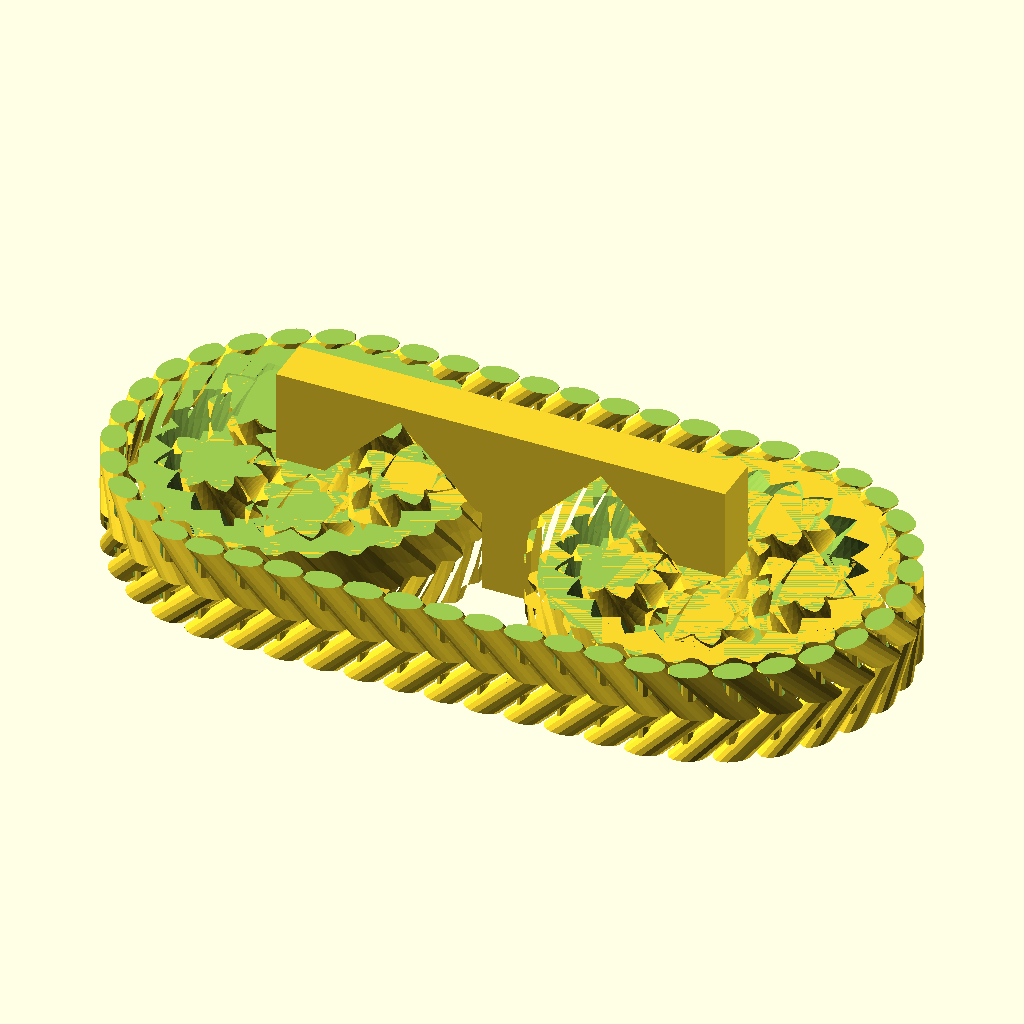
Cell 1 — every parameter at its default value.
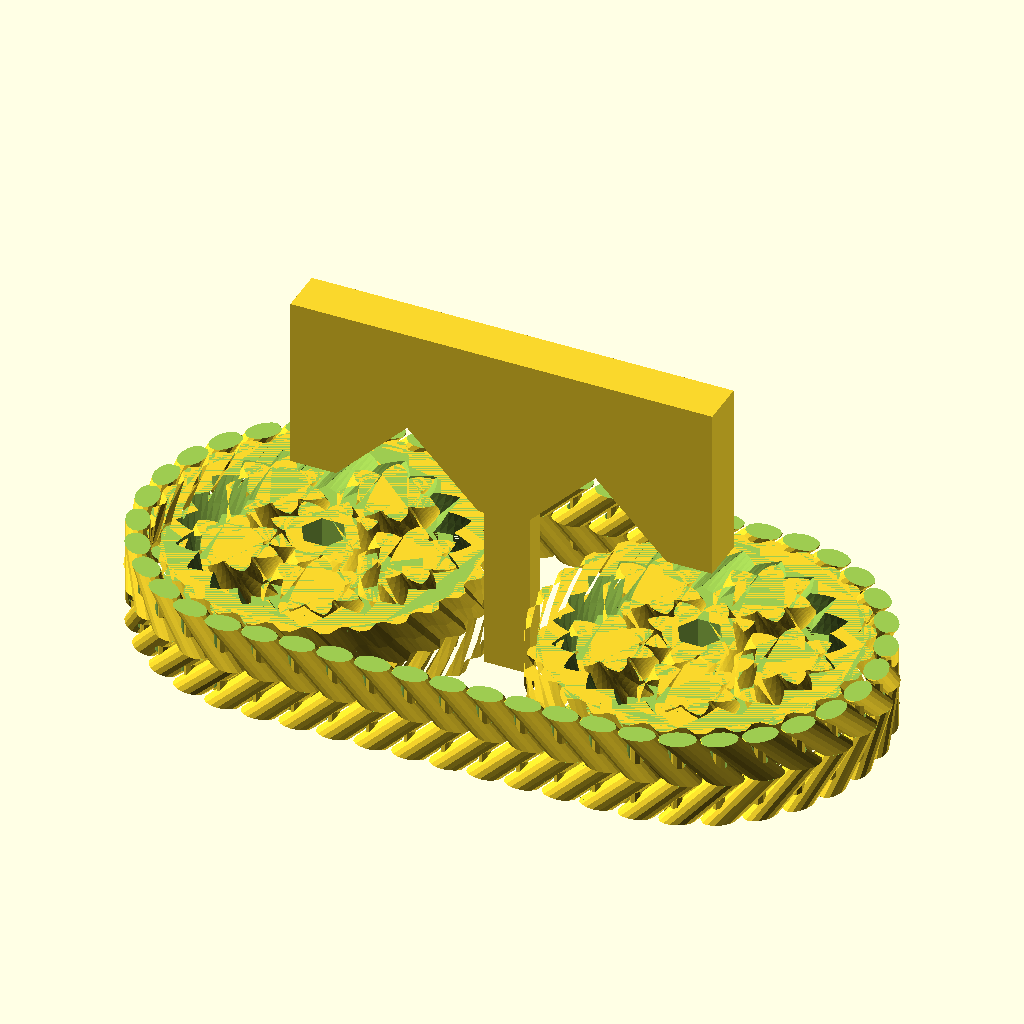
Cell 2 — treadWidth set to 60, the other parameters unchanged.
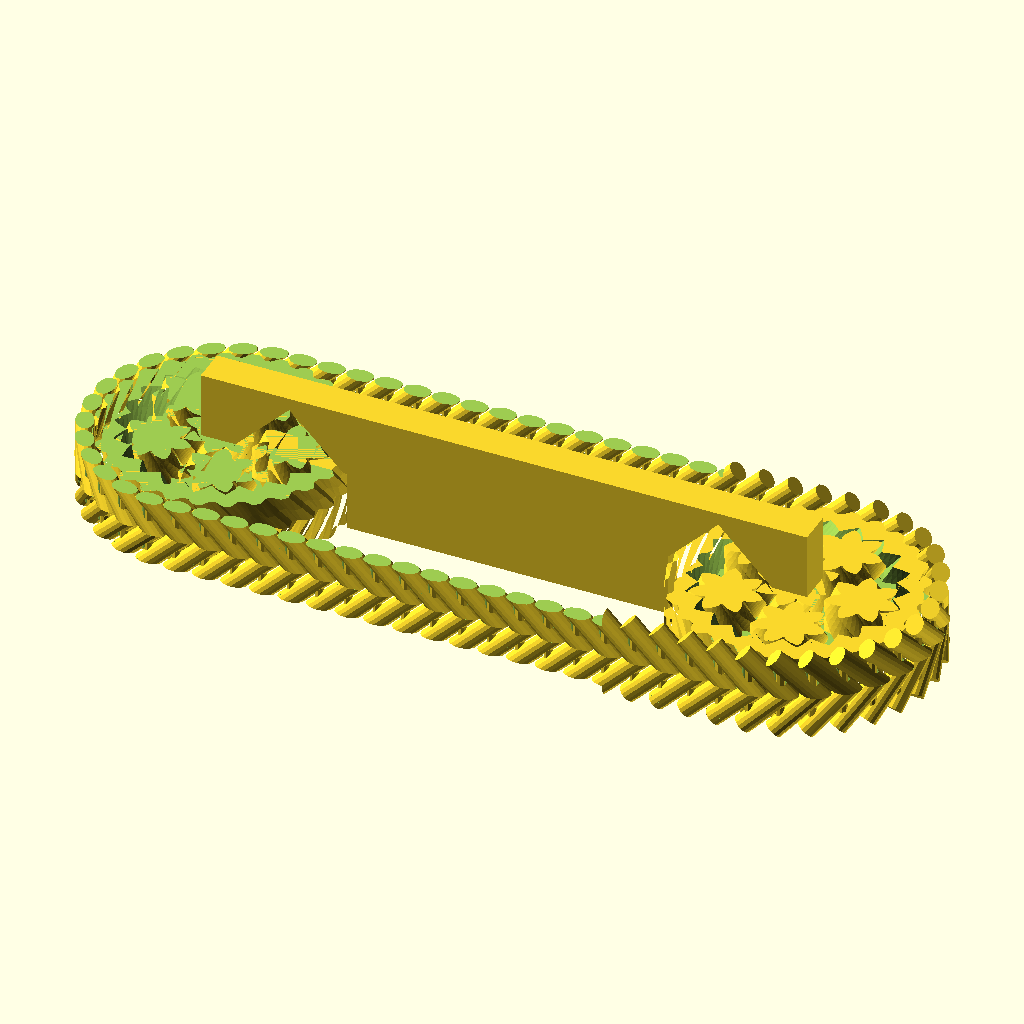
Cell 3: the same model with numlinksinrow = 20.
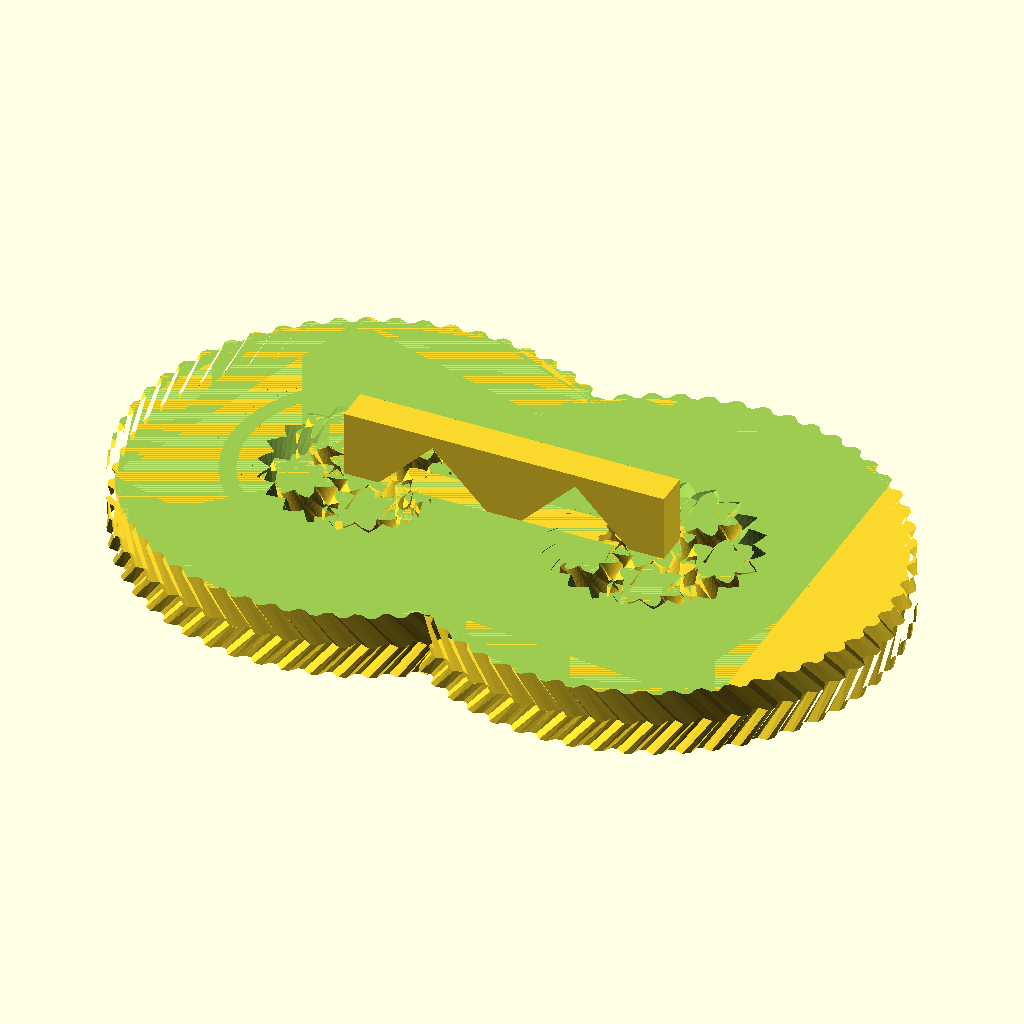
Cell 4: linksaround = 28 (everything else at default).
The same orthographic view direction (rotation 55°, 0°, 25°; colour scheme Cornfield) for every cell, with the view re-fitted per cell, so scale and position can differ between cells.
OpenSCAD source file attic/Downloads/tankv0 (1).scad:
use <utils/build_plate.scad>	 // build plate

// Tread width
treadWidth = 30;
// links between axels
numlinksinrow = 10;
// links around bearings
linksaround = 14;

//bearing();
//scale([.5,.5,.5])
tank();

module tank() {
    beltRadius = D+7;
    echo(str(beltRadius," belt radius."));
    echo(D+7, beltRadius);
    treadLength = numlinksinrow*s;
    echo(str(numlinksinrow," links in row, distance is ",treadLength,"."));
    astep = 180/linksaround;
    echo(str("astep ", astep));
    echo(str("len ",beltRadius*sin(astep)));
    sd = ns*pitch/(2*3.1415926);
    
    center_start = 57;
    cut_diag = center_start-sd;
    cut_side = cut_diag/sqrt(2);
    
    difference() {
        union() {
            // bearings
            scale([2,2,2]) bearing();
            translate([treadLength,0,0]) scale([2,2,2]) bearing();
            // straight tread runs
            translate([s/2-1.5,-beltRadius,0]) rotate([0,0,90]) vrow(s,treadLength-s);
            translate([treadLength+s/2+1.2,beltRadius,0]) rotate([0,0,-90]) vrow(s,treadLength);
            for (a = [astep*.4:astep:180]) {
                //echo(str("angle ",a));
                rotate([0,0,90+a]) translate([beltRadius,0,0]) rotate([0,0,180+90/linksaround]) vblock();
            }
            translate([treadLength,0,0]) for (a = [astep*.4:astep:179]) {
                //echo(str("angle ",a));
                rotate([0,0,-90+a]) translate([beltRadius,0,0]) rotate([0,0,180+90/linksaround]) vblock();
            }
        }
        translate([-200,-200,-h]) cube([400,400,h]); // clip top of belt
        translate([-200,-200,h]) cube([400,400,h]); // clip bottom of belt
        //translate([-200,-200,h/2]) cube([400,400,h]); // clip bottom of belt
    }
    // block
    echo(str("sd ",sd));
    echo(str("treadWidth ",treadWidth));
    echo(str("treadLength ",treadLength));
    difference() {
        translate([-sd,-sd,treadWidth]) cube([treadLength+2*sd,2*sd,treadWidth]);
        translate([sd,-sd-1,treadWidth]) rotate([0,45,0]) cube([cut_side,2*sd+2,cut_side]);
        translate([sd+cut_diag+treadLength-2*center_start,-sd-1,treadWidth]) rotate([0,45,0]) cube([cut_side,2*sd+2,cut_side]);
    }
    translate([center_start,-sd/2,0]) cube([treadLength-2*center_start,sd,treadWidth]);    // center support

    // minus gap from gear 1 to center
    // minus gap from center to gear 2
}

module treadTrack() {
    linear_extrude(height=h,twist=twist,slices=twist/6) translate([20,0,0]) circle(5);
}

// TREAD

// End with a clip (so the end clips to the other end) or an X (for using a buckle).
endShape = 1;//[1:Clip, 2:X Link]
	
// Shape, full belt, buckle, or previews
printShape = 4;//[2:Belt, 5:Buckle, 6:Belt & Buckle, 1:Test links, 3:X Link, 4:Preview Buckle]

// Show length of belt (show for configuring, hide for printing)
sl=1*1; // [0:Hide, 1:Show]

// Radius of pivot bars	
ir=2*1;
		
// gap between bar and enclosing shape to provide smooth rotation
g=0.75;
			
// Number of sides to cylinders (smoother is slower to render, any resolution will work)
sides=8;	// [6:hexagons, 8:octagons, 16:round, 32:super-smooth]

// Print whole or half belt
half=0; // [0:Whole, 1:Slice through belt to check alignments]

// Width of the belt (height of links)
h=30*1;				
or=ir+g;			// radius of cylinder around bar
// Thickness of the belt (width of links)
oor=4*1;			
round=1*1;
octagon=2*1;
// Shape of links
shape=1*1; // [1:Round, 2:Octagon]	
// roundness of round links: 1 - round, 0.1 is extremely skinny, 0.7 is what I use. If you change this, make sure you preview the belt carefully to make sure that the links don't intersect.
ooratio = 1.1*1;	
// spacing between links (if you change this, be prepared for advanced tweaking)
s=13*1;				
rl=numlinksinrow*s; 	// row length
// spacing between rows in 'snake', must be correct to align rows properly. If you change the spacing or number of links, you have to tweak (or calculate) this to get an exact fit.
rw=35.5*1;			

$fn=sides;	

//for display only, doesn't contribute to final object
build_plate_selector = 0; //[0:Replicator 2,1: Replicator,2:Thingomatic,3:Manual]

//when Build Plate Selector is set to "manual" this controls the build plate x dimension
build_plate_manual_x = 100; //[100:400]

//when Build Plate Selector is set to "manual" this controls the build plate y dimension
build_plate_manual_y = 100; //[100:400]

// End Customizer params

// make a 'bar'

module bar() {
    translate([0,0,-2*ir]) scale([1,ooratio,1]) cylinder(r=oor,h=h,$fn=16);
	}

module v() {
	difference() {
		union() {
			cylinder(r=ir, h=h, $fn=sides);
			rotate([45,0,0]) bar();
//				if (shape==round) {
//					translate([0,0,-2*ir]) scale([1,ooratio,1]) cylinder(r=oor,h=h, $fn=16);
//					}
//				else {
//					translate([-oorm,-irm,-ir]) minkowski() {
//						cube([2*oorm,2*irm,h]);
//						cylinder(r=m, h=1, $fn=8);
//						}
//					}
			}
		union() {
			//translate([-1.5*oor,-oor,-1.5*oor]) cube([s+2*oor,2*oor,1.5*oor]);
			translate([-1.5*oor,-oor-h,h/2]) cube([s+2*oor,2*oor+h,h/2+g]);
			translate([0,-s,0]) cylinder(r=or,h=h, $fn=32);
			}
		}
	}

module vblock() {
	v();
	translate([0,0,h]) rotate([0,180,0]) v();
	}

module vrow(s,l) {
	for ( i = [0 : s : l] ) {
		translate([0,-i,0]) vblock();
		}
	}

module oswoop() {
	translate([0,rl+2*s,0]) vrow();
	translate([0,s,0]) vblock();
	rotate([0,0,45]) {
		vblock();
		translate([0,-s,0]) rotate([0,0,45]) {
			vblock();
			translate([0,-s,0]) rotate([0,0,45]) {
				vblock();
				translate([0,-s,0]) rotate([0,0,45]) {
					vblock();
					translate([0,-s,0]) vrow();
					translate ([0,-rl-2*s,0]) rotate([0,0,-45]) {
						vblock();
						translate([0,-s,0]) rotate([0,0,-45]) {
							vblock();
							translate([0,-s,0]) rotate([0,0,-45]) {
								vblock();
								}
							}
						}
					}
				}
			}
		}
	}

module swoop() {
	translate([0,rl+2*s,0]) vrow();
	translate([0,s,0]) vblock();
	rotate([0,0,60]) {
		vblock();
		translate([0,-s,0]) rotate([0,0,60]) {
			vblock();
			translate([0,-s,0]) rotate([0,0,60]) {
				vblock();
				rotate([0,0,angle]) translate([0,-s,0]) vrow();
				translate ([9.5,-rl-2*s+.4,0]) rotate([0,0,-60]) {
					vblock();
					translate([0,-s,0]) rotate([0,0,-60]) {
						vblock();
						}
					}
				}
			}
		}
	}

module snake() {
	for ( j = [0:rw:numrows*rw]) {
		translate([j,0,0]) swoop();
		}
	translate([(1+numrows)*rw,rl+2*s-0.4,0]) vrow();
	translate([(1+numrows)*rw,s,0]) {
		if (endShape==1) cblock();
		if (endShape==2) xblock();
		}
	}
    
module belt() {

// And print the belt

translate([-90,20,0]) rotate([0,0,-90])
difference() {
	union() {
		if ((printShape==2) || (printShape==6)) {
			snake();
			if (printShape==6) 
				translate([45+rw*numrows,0,0]) translate([0,0,3]) rotate([0,90,0]) buckle();
			}
		if (printShape==1) {
			vblock();
			//translate([0,-s,0]) rotate([0,0,60]) xblock();	
			translate([0,-s,0]) vblock();	
			translate([0,s,0]) cblock();	
			translate([0,-2*s,0]) rotate([0,0,60]) cblock();
			}
		if (printShape==3) xblock();
		if (printShape==4) {
			vblock();
			translate([0,-s,0]) vblock();
			translate([0,7*s,0]) xblock();
			translate([0,8*s,0]) vblock();
			translate([or,-oor-3,0]) buckle();
			}
		if (printShape==5) {
			translate([0,0,3]) rotate([0,90,0]) buckle();
			}
		}
    translate([-200,-200,-h]) cube([400,400,h]); // clip top of belt
    if (half) translate([-200,-200,h/2]) cube([400,400,h]);	// chop in half to check alignments
    translate([-200,-200,h]) cube([400,400,h]); // clip bottom of belt
    }

    label=str(links," links ",length," mm = ",floor(length/.245)/100," inches.");
    echo(label);
    if (sl) 
        %translate([0,-50-rw*numrows,0]) 
            write(label,h=10,t=1, space=1, center=true, font="write/Letters.dxf");

    build_plate(build_plate_selector,build_plate_manual_x,build_plate_manual_y);
    }

// BEARING

// Planetary gear bearing (customizable)

// outer diameter of ring (not counting gears)
D=51.7;
// Number of gears on outside of bearing
outergearcount = 2*linksaround; // all the way around
// Outer gear spacing
outergearheight = -.2;
// thickness
T=15;
// clearance
tol=0.3;
number_of_planets=5;
number_of_teeth_on_planets=7;
approximate_number_of_teeth_on_sun=9;
// pressure angle
P=45;//[30:60]
// number of teeth to twist across
nTwist=1;
// width of hexagonal hole
whole=6.7;

DR=0.5*1;// maximum depth ratio of teeth

m=round(number_of_planets);
np=round(number_of_teeth_on_planets);
ns1=approximate_number_of_teeth_on_sun;
k1=round(2/m*(ns1+np));
k= k1*m%2!=0 ? k1+1 : k1;
ns=k*m/2-np;
echo(ns);
nr=ns+2*np;
pitchD=0.9*D/(1+min(PI/(2*nr*tan(P)),PI*DR/nr));
pitch=pitchD*PI/nr;
echo(pitch);
helix_angle=atan(2*nTwist*pitch/T);
echo(helix_angle);

phi=$t*360/m;

module bearing(){

    translate([0,0,T/2]){
        // outer ring
        difference(){
            union() {
                herringbone(outergearcount,pitch+outergearheight,P,DR/2,-tol,helix_angle,T)
                cylinder(r=D/2,h=T,center=true,$fn=100);
            }
            herringbone(nr,pitch,P,DR,-tol,helix_angle,T+0.2);
//            difference(){
//                translate([0,-D/2,0])rotate([90,0,0])monogram(h=10);
//                cylinder(r=D/2-0.25,h=T+2,center=true,$fn=100);
//                }
            }
        // sun gear
        rotate([0,0,(np+1)*180/ns+phi*(ns+np)*2/ns])
        difference() {
            mirror([0,1,0])
                herringbone(ns,pitch,P,DR,tol,helix_angle,T);
            cylinder(r=whole/sqrt(3),h=T+1,center=true,$fn=6);
        }
        // planet gears
        for(i=[1:m]){
                rotate([0,0,i*360/m+phi])translate([pitchD/2*(ns+np)/nr,0,0])
                    rotate([0,0,i*ns/m*360/np-phi*(ns+np)/np-phi])
                        herringbone(np,pitch,P,DR,tol,helix_angle,T);
            }
        }
    }

module rack(
	number_of_teeth=15,
	circular_pitch=10,
	pressure_angle=28,
	helix_angle=0,
	clearance=0,
	gear_thickness=5,
	flat=false) {
		addendum=circular_pitch/(4*tan(pressure_angle));
		
		flat_extrude(h=gear_thickness,flat=flat)translate([0,-clearance*cos(pressure_angle)/2])
			union(){
				translate([0,-0.5-addendum])square([number_of_teeth*circular_pitch,1],center=true);
				for(i=[1:number_of_teeth])
					translate([circular_pitch*(i-number_of_teeth/2-0.5),0])
					polygon(points=[[-circular_pitch/2,-addendum],[circular_pitch/2,-addendum],[0,addendum]]);
			}
		}

module monogram(h=1)
	linear_extrude(height=h,center=true)
	translate(-[3,2.5])union(){
		difference(){
			square([4,5]);
			translate([1,1])square([2,3]);
		}
		square([6,1]);
		translate([0,2])square([2,1]);
	}

module herringbone(
	number_of_teeth=15,
	circular_pitch=10,
	pressure_angle=28,
	depth_ratio=1,
	clearance=0,
	helix_angle=0,
	gear_thickness=5){
     //echo(str("herringbone ",number_of_teeth," teeth, circular pitch ", circular_pitch));
		union(){
			gear(number_of_teeth,
				circular_pitch,
				pressure_angle,
				depth_ratio,
				clearance,
				helix_angle,
				gear_thickness/2);
			mirror([0,0,1])
				gear(number_of_teeth,
					circular_pitch,
					pressure_angle,
					depth_ratio,
					clearance,
					helix_angle,
					gear_thickness/2);
		}
	}

module gear (
	number_of_teeth=15,
	circular_pitch=10,
	pressure_angle=28,
	depth_ratio=1,
	clearance=0,
	helix_angle=0,
	gear_thickness=5,
	flat=false){
		pitch_radius = number_of_teeth*circular_pitch/(2*PI);
		twist=tan(helix_angle)*gear_thickness/pitch_radius*180/PI;
		
		flat_extrude(h=gear_thickness,twist=twist,flat=flat)
			gear2D (
				number_of_teeth,
				circular_pitch,
				pressure_angle,
				depth_ratio,
				clearance);
		}

module flat_extrude(h,twist,flat){
	if(flat==false)
		linear_extrude(height=h,twist=twist,slices=twist/6)child(0);
	else
		child(0);
	}

module gear2D (
	number_of_teeth,
	circular_pitch,
	pressure_angle,
	depth_ratio,
	clearance){
		pitch_radius = number_of_teeth*circular_pitch/(2*PI);
		base_radius = pitch_radius*cos(pressure_angle);
		depth=circular_pitch/(2*tan(pressure_angle));
		outer_radius = clearance<0 ? pitch_radius+depth/2-clearance : pitch_radius+depth/2;
		root_radius1 = pitch_radius-depth/2-clearance/2;
		root_radius = (clearance<0 && root_radius1<base_radius) ? base_radius : root_radius1;
		backlash_angle = clearance/(pitch_radius*cos(pressure_angle)) * 180 / PI;
		half_thick_angle = 90/number_of_teeth - backlash_angle/2;
		pitch_point = involute (base_radius, involute_intersect_angle (base_radius, pitch_radius));
		pitch_angle = atan2 (pitch_point[1], pitch_point[0]);
		min_radius = max (base_radius,root_radius);

		intersection(){
			rotate(90/number_of_teeth)
				circle($fn=number_of_teeth*3,r=pitch_radius+depth_ratio*circular_pitch/2-clearance/2);
			union(){
				rotate(90/number_of_teeth)
					circle($fn=number_of_teeth*2,r=max(root_radius,pitch_radius-depth_ratio*circular_pitch/2-clearance/2));
				for (i = [1:number_of_teeth])rotate(i*360/number_of_teeth){
					halftooth (
						pitch_angle,
						base_radius,
						min_radius,
						outer_radius,
						half_thick_angle);		
					mirror([0,1])halftooth (
						pitch_angle,
						base_radius,
						min_radius,
						outer_radius,
						half_thick_angle);
				}
			}
		}
	}

module halftooth (
	pitch_angle,
	base_radius,
	min_radius,
	outer_radius,
	half_thick_angle){
index=[0,1,2,3,4,5];
start_angle = max(involute_intersect_angle (base_radius, min_radius)-5,0);
stop_angle = involute_intersect_angle (base_radius, outer_radius);
angle=index*(stop_angle-start_angle)/index[len(index)-1];
p=[[0,0],
	involute(base_radius,angle[0]+start_angle),
	involute(base_radius,angle[1]+start_angle),
	involute(base_radius,angle[2]+start_angle),
	involute(base_radius,angle[3]+start_angle),
	involute(base_radius,angle[4]+start_angle),
	involute(base_radius,angle[5]+start_angle)];

difference(){
	rotate(-pitch_angle-half_thick_angle)polygon(points=p);
	square(2*outer_radius);
}}

// Mathematical Functions
//===============

// Finds the angle of the involute about the base radius at the given distance (radius) from it's center.
//source: http://www.mathhelpforum.com/math-help/geometry/136011-circle-involute-solving-y-any-given-x.html

function involute_intersect_angle (base_radius, radius) = sqrt (pow (radius/base_radius, 2) - 1) * 180 / PI;

// Calculate the involute position for a given base radius and involute angle.

function involute (base_radius, involute_angle) =
[
	base_radius*(cos (involute_angle) + involute_angle*PI/180*sin (involute_angle)),
	base_radius*(sin (involute_angle) - involute_angle*PI/180*cos (involute_angle))
];
Parameter table extracted from the source (name, type, default, range or options):
treadWidth: number, default 30
numlinksinrow: number, default 10
linksaround: number, default 14
